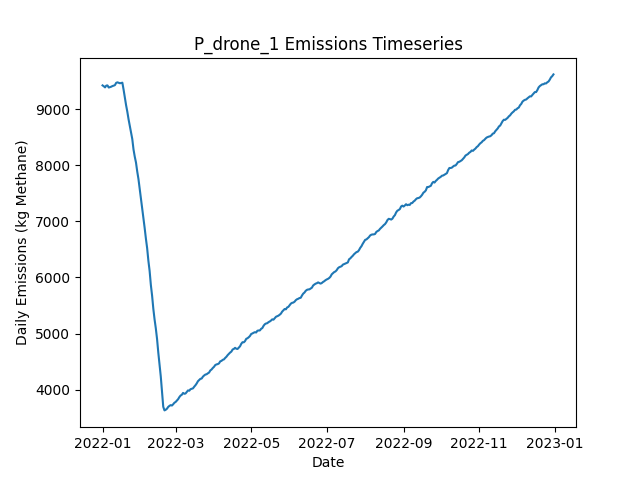

The table this chart was drawn from, first rows:
Date, Daily Emissions (Kg Methane), Daily Mitigable Emissions (Kg Methane), Daily Non-Mitigable Emissions (Kg Methan…, Daily Cost ($), Active Leaks, New Leaks, Leaks Repaired, Leaks Naturally Repaired, Leaks Tagged, Daily Repair Cost ($), Daily Natural Repair Cost ($), drone Deployment Cost ($), drone Sites flagged for Follow-Up, drone Leaks tagged for repair, drone Sites Visited, drone Travel Time (Minutes), drone Survey Time (Minutes), OGI_FU Deployment Cost ($), OGI_FU Sites flagged for Follow-Up, OGI_FU Leaks tagged for repair, OGI_FU Sites Visited, OGI_FU Travel Time (Minutes), OGI_FU Survey Time (Minutes)
2022-01-01, 9423, 6708, 2715, 500, 3553, 3573, 0, 12, 0.00000, 0.00000, 2400, 500, 0, , 9, 300, 180, 0.00000, , 0, 0, 0, 0
2022-01-02, 9408, 6696, 2712, 500, 3553, 9, 0, 6, 0.00000, 0.00000, 1200, 500, 0, , 9, 300, 180, 0.00000, , 0, 0, 0, 0
2022-01-03, 9387, 6668, 2719, 1500, 3545, 9, 0, 14, 48, 0.00000, 2800, 500, 9, , 9, 300, 180, 1000, , 48, 3, 120, 360
2022-01-04, 9420, 6697, 2722, 1500, 3555, 13, 0, 0, 55, 0.00000, 0.00000, 500, 9, , 9, 300, 180, 1000, , 55, 3, 120, 360
2022-01-05, 9422, 6680, 2743, 1500, 3555, 7, 0, 7, 55, 0.00000, 1400, 500, 9, , 9, 300, 180, 1000, , 55, 3, 120, 360
2022-01-06, 9385, 6680, 2705, 1500, 3552, 9, 0, 6, 62, 0.00000, 1200, 500, 9, , 9, 300, 180, 1000, , 62, 3, 120, 360
2022-01-07, 9392, 6698, 2694, 1500, 3555, 11, 0, 3, 55, 0.00000, 600, 500, 9, , 9, 300, 180, 1000, , 55, 3, 120, 360
2022-01-08, 9400, 6714, 2685, 1500, 3554, 8, 0, 5, 56, 0.00000, 1000, 500, 9, , 9, 300, 180, 1000, , 56, 3, 120, 360
2022-01-09, 9412, 6743, 2669, 1500, 3556, 11, 0, 5, 47, 0.00000, 1000, 500, 9, , 9, 300, 180, 1000, , 47, 3, 120, 360
2022-01-10, 9419, 6763, 2655, 1500, 3559, 10, 0, 2, 60, 0.00000, 400, 500, 9, , 9, 300, 180, 1000, , 60, 3, 120, 360
2022-01-11, 9428, 6762, 2666, 1500, 3558, 7, 0, 5, 55, 0.00000, 1000, 500, 9, , 9, 300, 180, 1000, , 55, 3, 120, 360
2022-01-12, 9468, 6795, 2673, 1500, 3561, 11, 0, 4, 61, 0.00000, 800, 500, 9, , 1, 30, 20, 1000, , 61, 3, 120, 360
2022-01-13, 9478, 6796, 2682, 1000, 3565, 8, 0, 4, 51, 0.00000, 800, 0.00000, 9, , 0, 0, 0, 1000, , 51, 3, 120, 360
2022-01-14, 9469, 6806, 2664, 1000, 3566, 7, 0, 4, 64, 0.00000, 800, 0.00000, 1, , 0, 0, 0, 1000, , 64, 3, 120, 360
2022-01-15, 9461, 6808, 2653, 1000, 3566, 8, 0, 5, 54, 0.00000, 1000, 0.00000, 0, , 0, 0, 0, 1000, , 54, 3, 120, 360
2022-01-16, 9465, 6804, 2662, 1000, 3563, 7, 0, 7, 64, 0.00000, 1400, 0.00000, 0, , 0, 0, 0, 1000, , 64, 3, 120, 360
2022-01-17, 9471, 6806, 2665, 1000, 3568, 10, 0, 3, 64, 0.00000, 600, 0.00000, 0, , 0, 0, 0, 1000, , 64, 3, 120, 360
2022-01-18, 9345, 6678, 2667, 9200, 3533, 9, 41, 3, 64, 8200, 600, 0.00000, 0, , 0, 0, 0, 1000, , 64, 3, 120, 360
2022-01-19, 9204, 6532, 2673, 10400, 3492, 11, 47, 3, 65, 9400, 600, 0.00000, 0, , 0, 0, 0, 1000, , 65, 3, 120, 360
2022-01-20, 9071, 6386, 2684, 11000, 3451, 14, 50, 3, 68, 10000, 600, 0.00000, 0, , 0, 0, 0, 1000, , 68, 3, 120, 360
2022-01-21, 8954, 6251, 2703, 11000, 3406, 16, 50, 6, 61, 10000, 1200, 0.00000, 0, , 0, 0, 0, 1000, , 61, 3, 120, 360
2022-01-22, 8819, 6108, 2710, 10400, 3366, 16, 47, 7, 68, 9400, 1400, 0.00000, 0, , 0, 0, 0, 1000, , 68, 3, 120, 360
2022-01-23, 8699, 5976, 2723, 10000, 3326, 7, 45, 1, 65, 9000, 200, 0.00000, 0, , 0, 0, 0, 1000, , 65, 3, 120, 360
2022-01-24, 8586, 5860, 2726, 9000, 3291, 10, 40, 4, 71, 8000, 800, 0.00000, 0, , 0, 0, 0, 1000, , 71, 3, 120, 360
2022-01-25, 8467, 5717, 2750, 11800, 3244, 14, 54, 4, 82, 10800, 800, 0.00000, 0, , 0, 0, 0, 1000, , 82, 3, 120, 360
2022-01-26, 8280, 5540, 2740, 10600, 3194, 4, 48, 1, 71, 9600, 200, 0.00000, 0, , 0, 0, 0, 1000, , 71, 3, 120, 360
2022-01-27, 8153, 5418, 2735, 11000, 3147, 11, 50, 4, 71, 10000, 800, 0.00000, 0, , 0, 0, 0, 1000, , 71, 3, 120, 360
2022-01-28, 8048, 5313, 2735, 9000, 3115, 11, 40, 2, 67, 8000, 400, 0.00000, 0, , 0, 0, 0, 1000, , 67, 3, 120, 360
2022-01-29, 7888, 5153, 2736, 11800, 3065, 8, 54, 4, 63, 10800, 800, 0.00000, 0, , 0, 0, 0, 1000, , 63, 3, 120, 360
2022-01-30, 7753, 5016, 2737, 9400, 3029, 9, 42, 1, 66, 8400, 200, 0.00000, 0, , 0, 0, 0, 1000, , 66, 3, 120, 360
2022-01-31, 7579, 4842, 2737, 12000, 2973, 7, 55, 3, 72, 11000, 600, 0.00000, 0, , 0, 0, 0, 1000, , 72, 3, 120, 360
2022-02-01, 7416, 4681, 2735, 11600, 2918, 5, 53, 4, 77, 10600, 800, 0.00000, 0, , 0, 0, 0, 1000, , 77, 3, 120, 360
2022-02-02, 7223, 4497, 2727, 12000, 2868, 10, 55, 3, 71, 11000, 600, 0.00000, 0, , 0, 0, 0, 1000, , 71, 3, 120, 360
2022-02-03, 7061, 4329, 2732, 12400, 2813, 9, 57, 4, 80, 11400, 800, 0.00000, 0, , 0, 0, 0, 1000, , 80, 3, 120, 360
2022-02-04, 6881, 4150, 2731, 13000, 2760, 15, 60, 5, 84, 12000, 1000, 0.00000, 0, , 0, 0, 0, 1000, , 84, 3, 120, 360
2022-02-05, 6691, 3953, 2738, 11300, 2709, 9, 54, 3, 27, 10800, 600, 0.00000, 0, , 0, 0, 0, 500, , 27, 1, 30, 120
2022-02-06, 6522, 3767, 2755, 12400, 2658, 16, 62, 3, 0.00000, 12400, 600, 0.00000, 0, , 0, 0, 0, 0.00000, , 0, 0, 0, 0
2022-02-07, 6297, 3554, 2744, 12400, 2595, 7, 62, 2, 0.00000, 12400, 400, 0.00000, 0, , 0, 0, 0, 0.00000, , 0, 0, 0, 0
2022-02-08, 6116, 3372, 2744, 12000, 2544, 9, 60, 0, 0.00000, 12000, 0.00000, 0.00000, 0, , 0, 0, 0, 0.00000, , 0, 0, 0, 0
2022-02-09, 5865, 3120, 2744, 15200, 2473, 8, 76, 2, 0.00000, 15200, 400, 0.00000, 0, , 0, 0, 0, 0.00000, , 0, 0, 0, 0
2022-02-10, 5675, 2930, 2745, 12600, 2415, 7, 63, 0, 0.00000, 12600, 0.00000, 0.00000, 0, , 0, 0, 0, 0.00000, , 0, 0, 0, 0
2022-02-11, 5440, 2697, 2743, 12400, 2360, 10, 62, 0, 0.00000, 12400, 0.00000, 0.00000, 0, , 0, 0, 0, 0.00000, , 0, 0, 0, 0
2022-02-12, 5251, 2508, 2743, 12400, 2298, 8, 62, 6, 0.00000, 12400, 1200, 0.00000, 0, , 0, 0, 0, 0.00000, , 0, 0, 0, 0
2022-02-13, 5092, 2340, 2753, 10000, 2257, 11, 50, 0, 0.00000, 10000, 0.00000, 0.00000, 0, , 0, 0, 0, 0.00000, , 0, 0, 0, 0
2022-02-14, 4903, 2151, 2752, 12200, 2200, 9, 61, 2, 0.00000, 12200, 400, 0.00000, 0, , 0, 0, 0, 0.00000, , 0, 0, 0, 0
2022-02-15, 4661, 1921, 2740, 14200, 2138, 14, 71, 1, 0.00000, 14200, 200, 0.00000, 0, , 0, 0, 0, 0.00000, , 0, 0, 0, 0
2022-02-16, 4449, 1707, 2741, 13000, 2077, 13, 65, 7, 0.00000, 13000, 1400, 0.00000, 0, , 0, 0, 0, 0.00000, , 0, 0, 0, 0
2022-02-17, 4235, 1493, 2742, 12400, 2025, 13, 62, 1, 0.00000, 12400, 200, 0.00000, 0, , 0, 0, 0, 0.00000, , 0, 0, 0, 0
2022-02-18, 3963, 1209, 2754, 15200, 1955, 9, 76, 3, 0.00000, 15200, 600, 0.00000, 0, , 0, 0, 0, 0.00000, , 0, 0, 0, 0
2022-02-19, 3694, 943.2, 2751, 15000, 1886, 12, 75, 2, 0.00000, 15000, 400, 0.00000, 0, , 0, 0, 0, 0.00000, , 0, 0, 0, 0
2022-02-20, 3629, 877.5, 2752, 4600, 1870, 7, 23, 0, 0.00000, 4600, 0.00000, 0.00000, 0, , 0, 0, 0, 0.00000, , 0, 0, 0, 0
2022-02-21, 3641, 882, 2759, 0.00000, 1871, 7, 0, 2, 0.00000, 0.00000, 400, 0.00000, 0, , 0, 0, 0, 0.00000, , 0, 0, 0, 0
2022-02-22, 3659, 900.9, 2758, 0.00000, 1875, 5, 0, 0, 0.00000, 0.00000, 0.00000, 0.00000, 0, , 0, 0, 0, 0.00000, , 0, 0, 0, 0
2022-02-23, 3691, 930.9, 2760, 0.00000, 1887, 14, 0, 0, 0.00000, 0.00000, 0.00000, 0.00000, 0, , 0, 0, 0, 0.00000, , 0, 0, 0, 0
2022-02-24, 3710, 940.7, 2769, 0.00000, 1889, 7, 0, 3, 0.00000, 0.00000, 600, 0.00000, 0, , 0, 0, 0, 0.00000, , 0, 0, 0, 0
2022-02-25, 3724, 959.7, 2764, 0.00000, 1895, 11, 0, 0, 0.00000, 0.00000, 0.00000, 0.00000, 0, , 0, 0, 0, 0.00000, , 0, 0, 0, 0
2022-02-26, 3716, 962.4, 2753, 0.00000, 1894, 6, 0, 2, 0.00000, 0.00000, 400, 0.00000, 0, , 0, 0, 0, 0.00000, , 0, 0, 0, 0
2022-02-27, 3738, 983, 2755, 0.00000, 1897, 11, 0, 6, 0.00000, 0.00000, 1200, 0.00000, 0, , 0, 0, 0, 0.00000, , 0, 0, 0, 0
2022-02-28, 3765, 997.5, 2768, 0.00000, 1904, 11, 0, 1, 0.00000, 0.00000, 200, 0.00000, 0, , 0, 0, 0, 0.00000, , 0, 0, 0, 0
2022-03-01, 3780, 1023, 2757, 0.00000, 1903, 6, 0, 2, 0.00000, 0.00000, 400, 0.00000, 0, , 0, 0, 0, 0.00000, , 0, 0, 0, 0
... 305 more rows
